Photos from the image-classification dataset "Data" in the GitHub repository yashhashhrrreee/Peppermint-Identification-and-Classification-Model. Its 3 classes are: dried, fresh, spoiled.

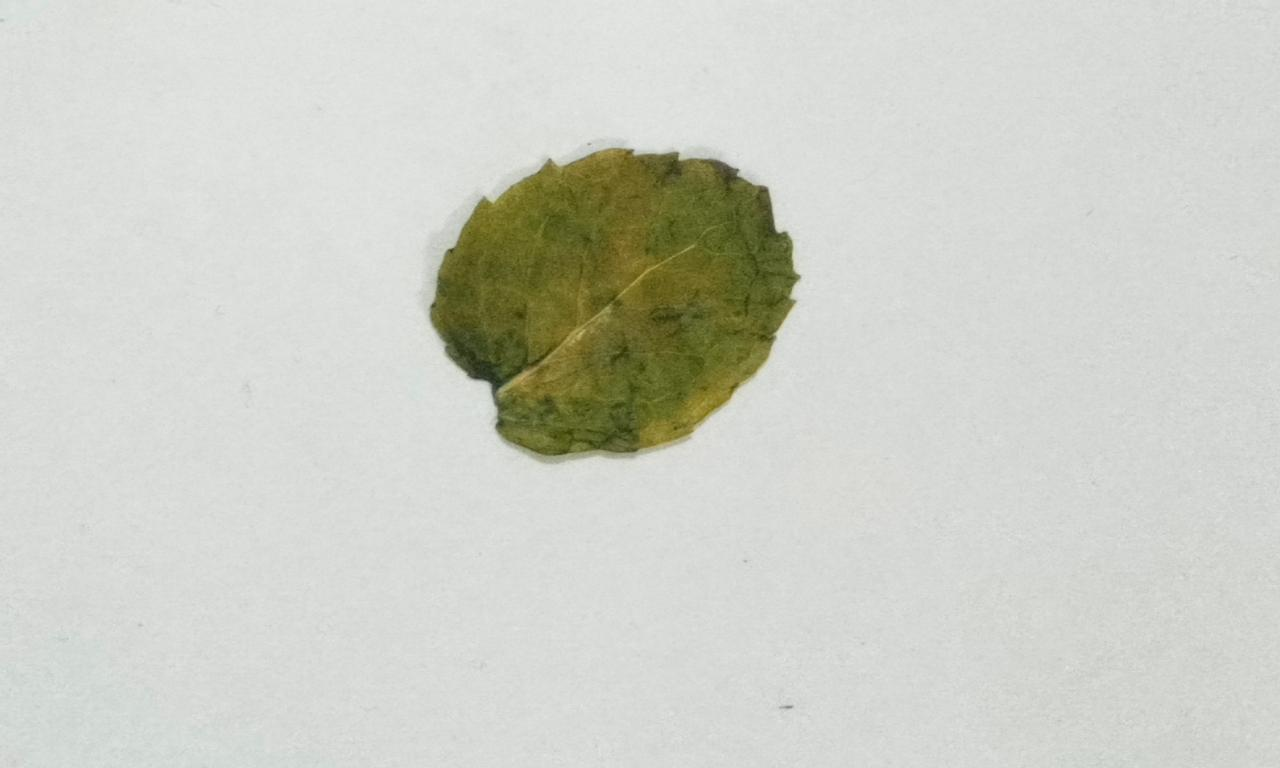
Label: dried

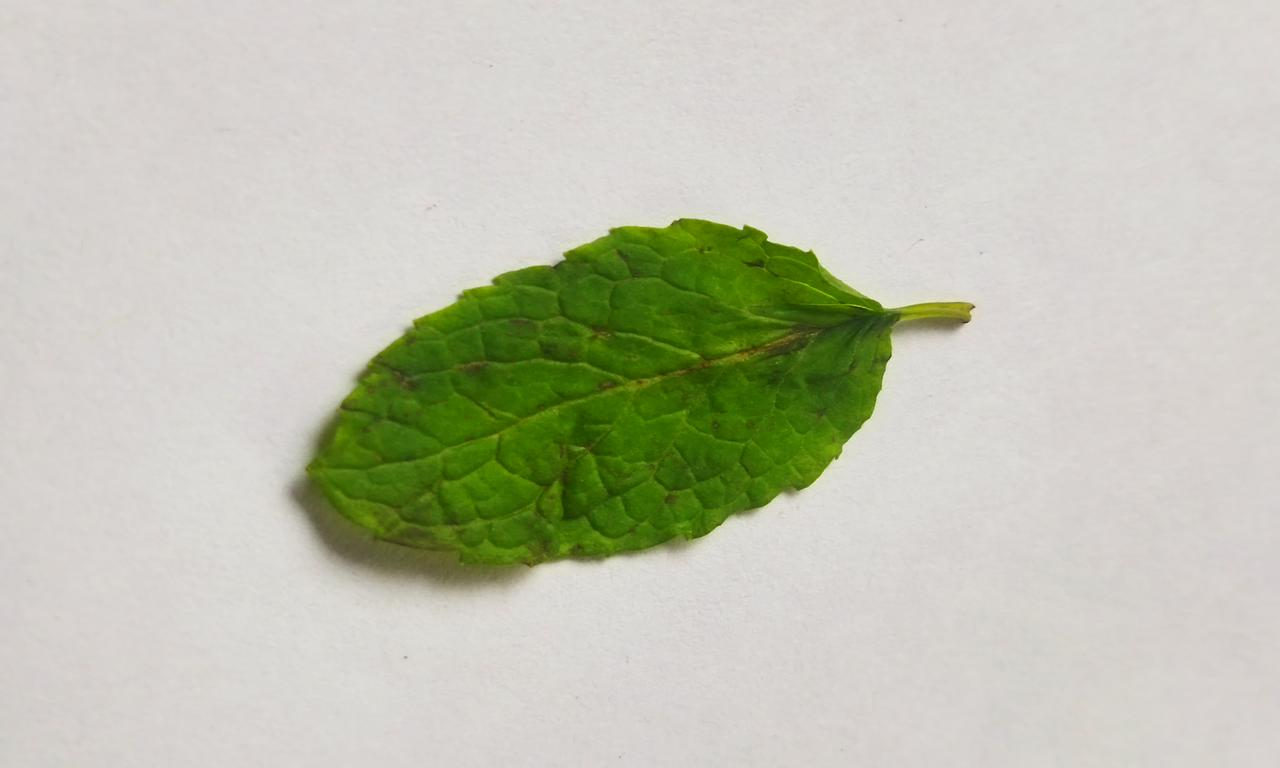
Label: fresh

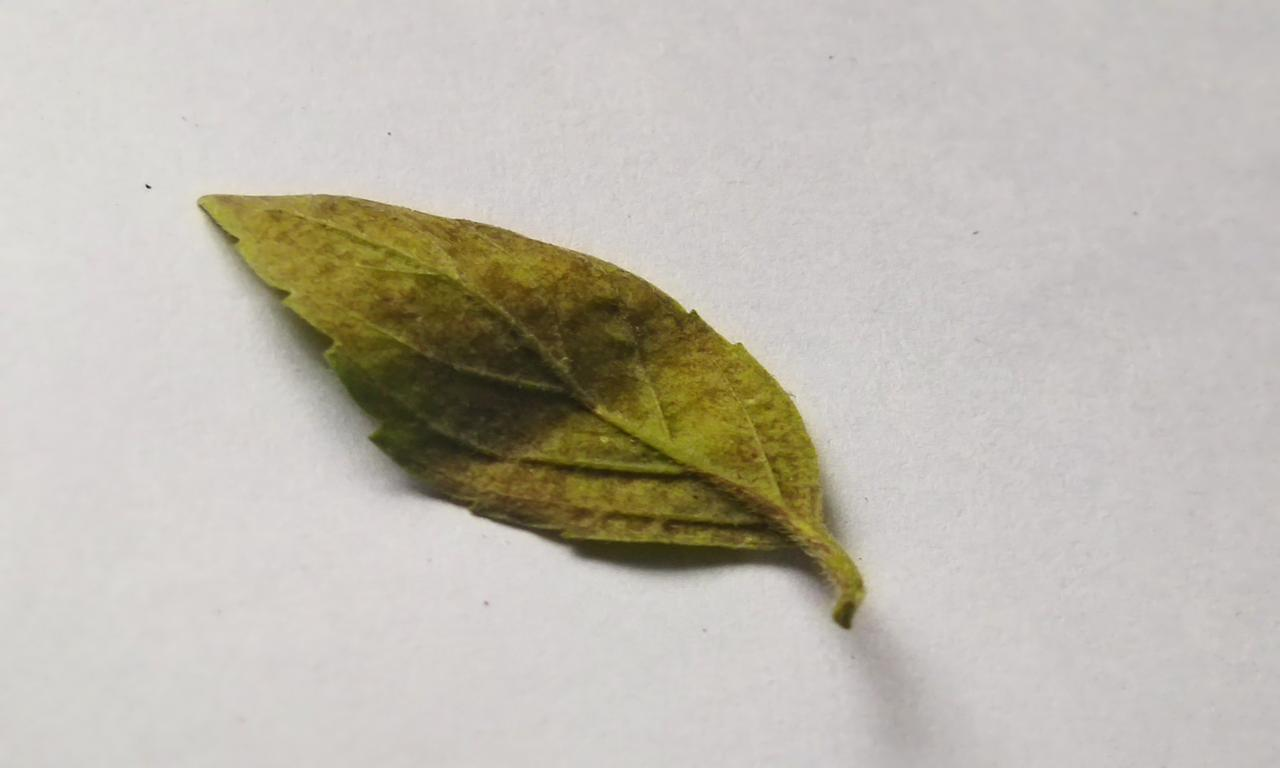
Label: spoiled

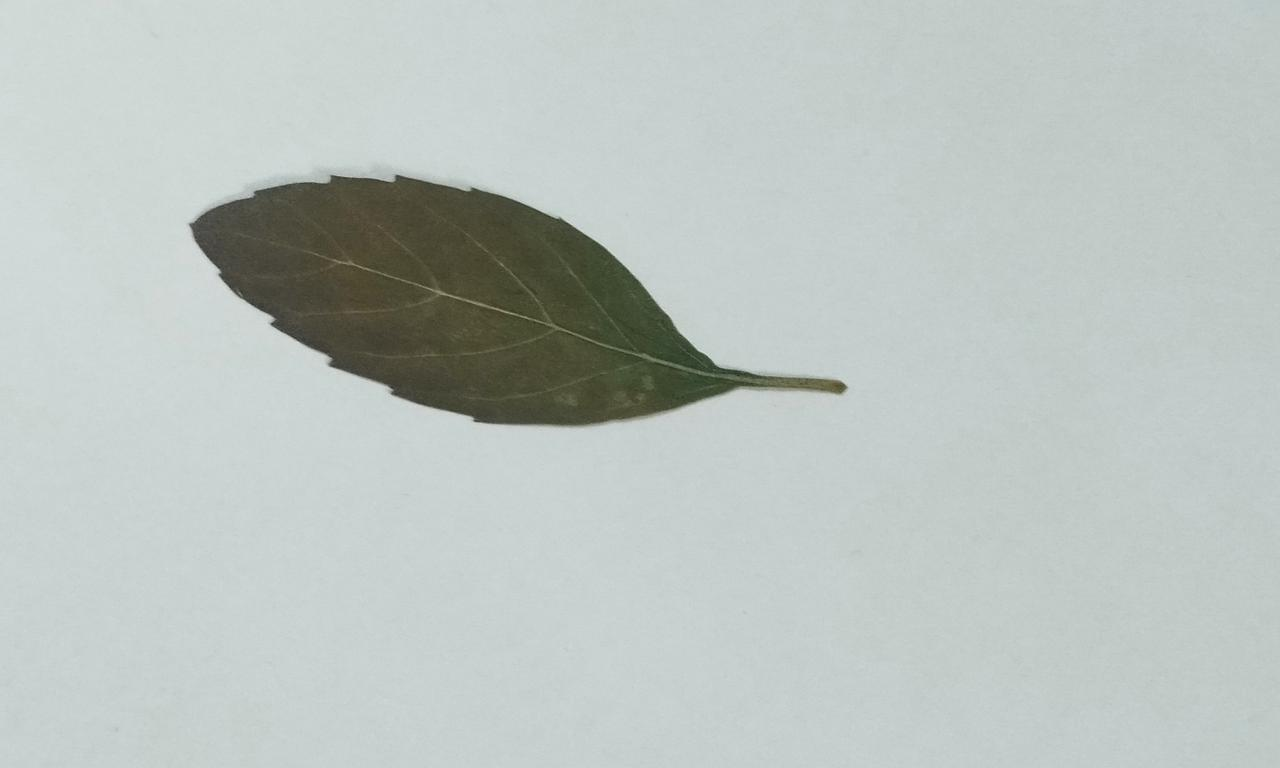
Label: dried

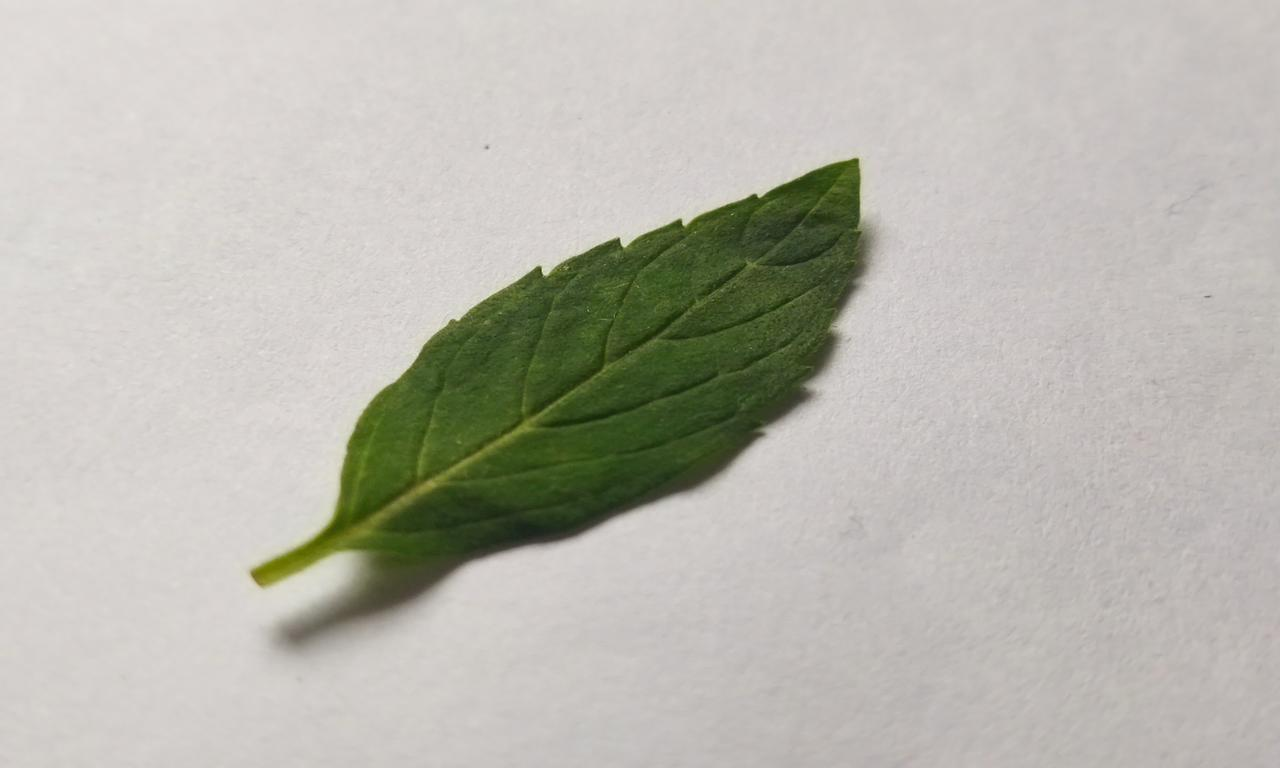
Label: fresh

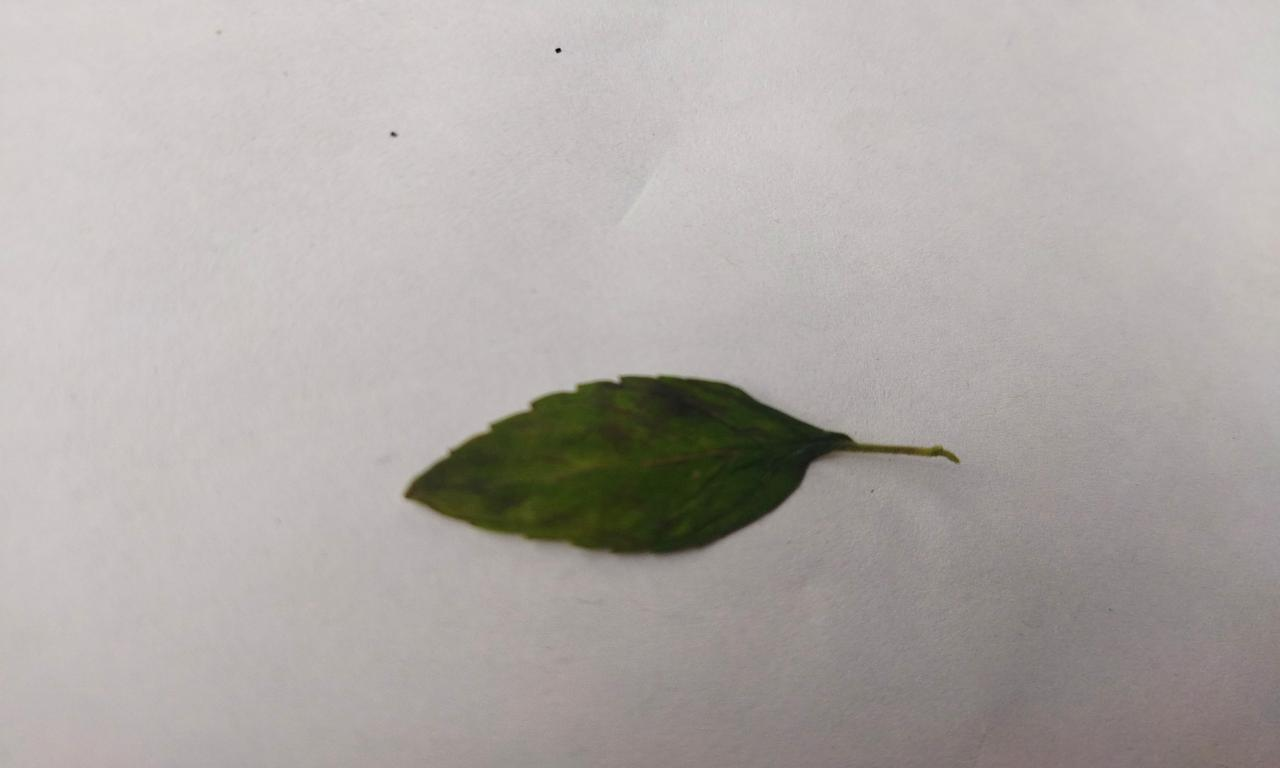
Label: spoiled
